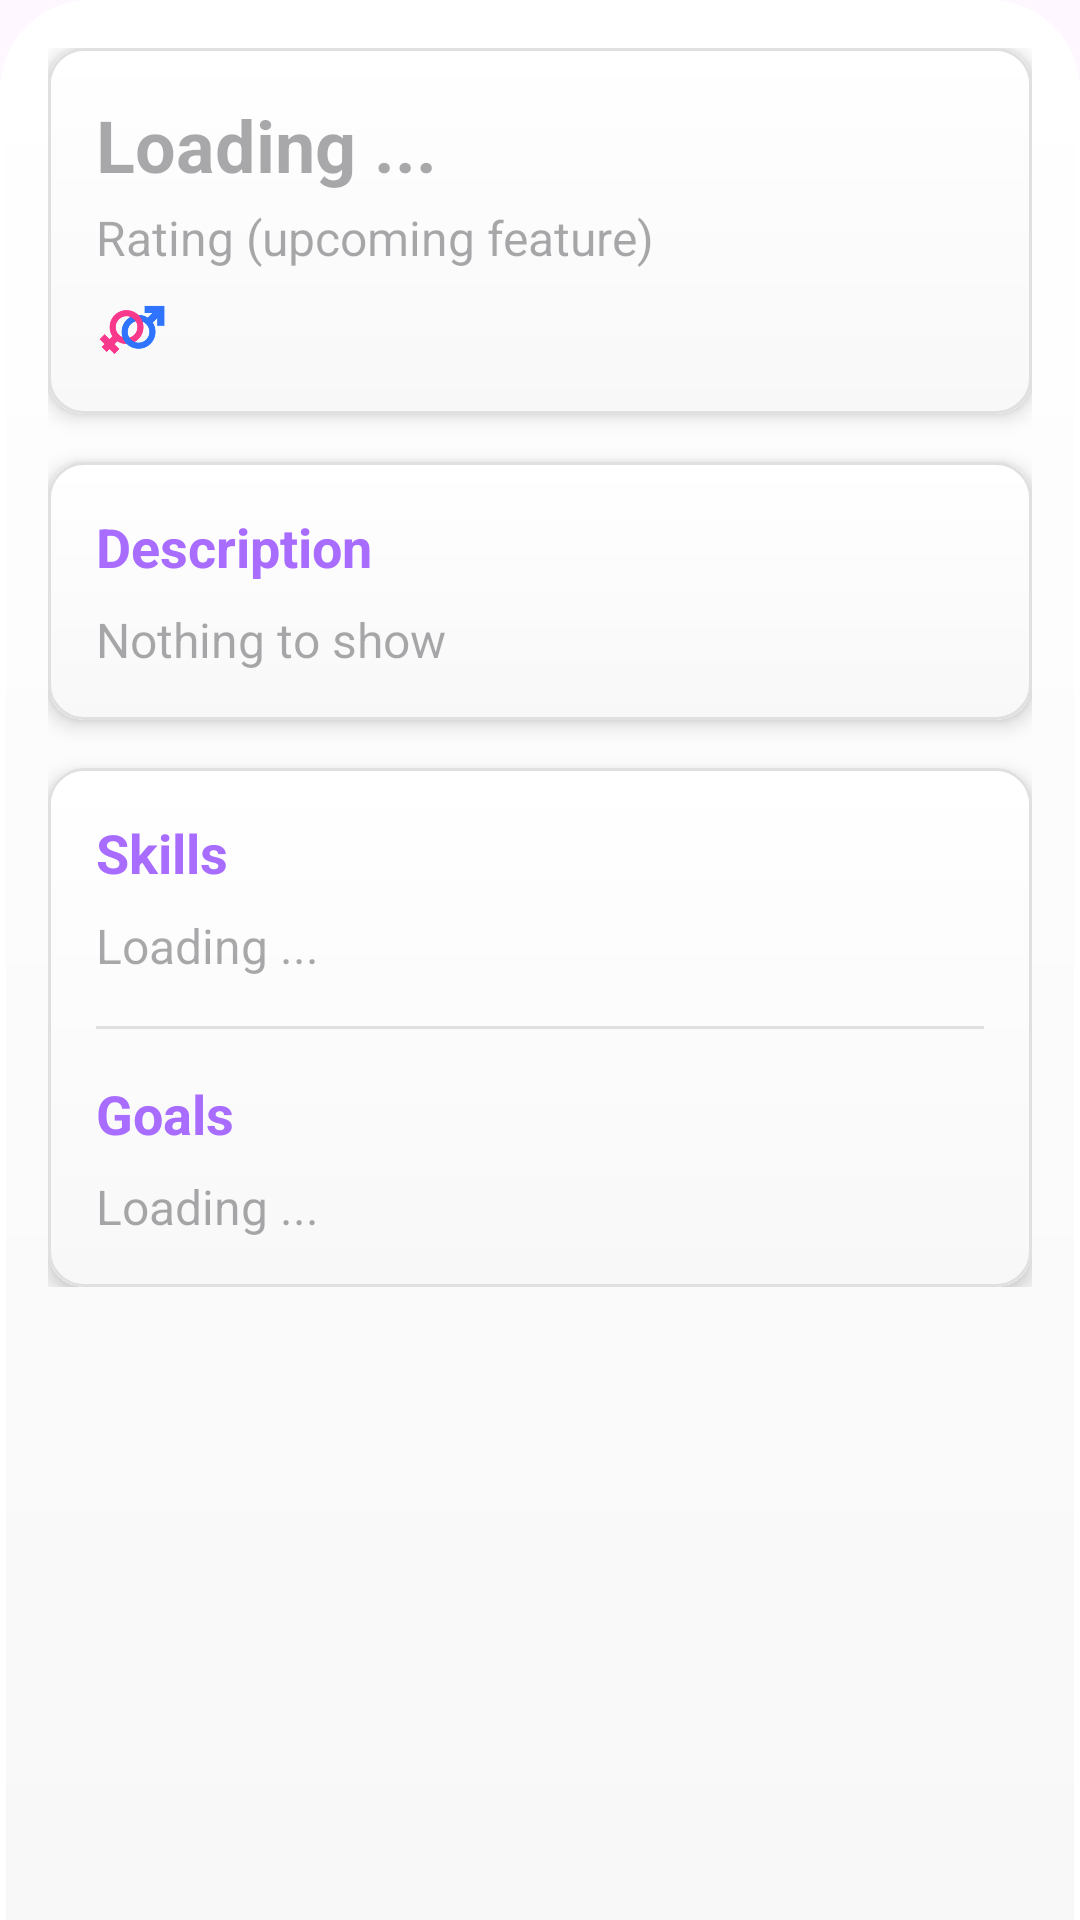

Write the Android layout XML for this screen, with the resource values it uses.
<!-- AndroidManifest.xml: application theme Theme.Connectra -->
<!-- res/layout/test.xml -->
<RelativeLayout
    android:id="@+id/relative"
    xmlns:android="http://schemas.android.com/apk/res/android"
    android:layout_width="match_parent"
    android:layout_height="match_parent">

    <androidx.core.widget.NestedScrollView android:layout_width="match_parent"
        android:layout_height="match_parent"
        xmlns:app="http://schemas.android.com/apk/res-auto"
        android:overScrollMode="never"
        android:clipChildren="false"
        android:clipToPadding="false"
        android:background="@drawable/card_corner_background"
        app:layout_behavior="@string/appbar_scrolling_view_behavior"
        xmlns:android="http://schemas.android.com/apk/res/android">

        <LinearLayout
            android:layout_width="match_parent"
            android:layout_height="wrap_content"
            android:orientation="vertical"
            android:padding="16dp">

            <com.google.android.material.card.MaterialCardView
                android:layout_width="match_parent"
                android:layout_height="wrap_content"
                android:layout_marginBottom="16dp"
                app:cardCornerRadius="12dp"
                app:cardElevation="4dp"
                app:strokeWidth="1dp"
                app:strokeColor="#E0E0E0">

                <LinearLayout
                    android:layout_width="match_parent"
                    android:layout_height="wrap_content"
                    android:orientation="vertical"
                    android:padding="16dp"
                    android:background="@drawable/card_background">

                    <TextView
                        android:id="@+id/text_name"
                        android:layout_width="match_parent"
                        android:layout_height="wrap_content"
                        android:hint="Loading ..."
                        android:textSize="24sp"
                        android:textStyle="bold"
                        android:textColor="@color/black"/>

                    <TextView
                        android:id="@+id/rating"
                        android:layout_width="match_parent"
                        android:layout_height="wrap_content"
                        android:hint="Rating (upcoming feature)"
                        android:textSize="16sp"
                        android:textColor="#757575"
                        android:layout_marginTop="4dp"/>

                    <ImageView
                        android:id="@+id/image_gender"
                        android:layout_width="24dp"
                        android:layout_height="24dp"
                        android:layout_marginTop="8dp"
                        android:src="@drawable/icon_default"/>

                </LinearLayout>
            </com.google.android.material.card.MaterialCardView>

            <com.google.android.material.card.MaterialCardView
                android:layout_width="match_parent"
                android:layout_height="wrap_content"
                android:layout_marginBottom="16dp"
                app:cardCornerRadius="12dp"
                app:cardElevation="4dp"
                app:strokeWidth="1dp"
                app:strokeColor="#E0E0E0">

                <LinearLayout
                    android:layout_width="match_parent"
                    android:layout_height="wrap_content"
                    android:orientation="vertical"
                    android:padding="16dp"
                    android:background="@drawable/card_background">

                    <TextView
                        android:layout_width="match_parent"
                        android:layout_height="wrap_content"
                        android:text="Description"
                        android:textStyle="bold"
                        android:textSize="18sp"
                        android:textColor="@color/theme_light"/>

                    <TextView
                        android:id="@+id/text_bio"
                        android:layout_width="match_parent"
                        android:layout_height="wrap_content"
                        android:hint="Nothing to show"
                        android:layout_marginTop="8dp"
                        android:textSize="16sp"
                        android:lineSpacingExtra="4dp"/>

                </LinearLayout>
            </com.google.android.material.card.MaterialCardView>

            <com.google.android.material.card.MaterialCardView
                android:layout_width="match_parent"
                android:layout_height="wrap_content"
                app:cardCornerRadius="12dp"
                app:cardElevation="4dp"
                app:strokeWidth="1dp"
                app:strokeColor="#E0E0E0">

                <LinearLayout
                    android:layout_width="match_parent"
                    android:layout_height="wrap_content"
                    android:orientation="vertical"
                    android:padding="16dp"
                    android:background="@drawable/card_background">

                    <TextView
                        android:layout_width="match_parent"
                        android:layout_height="wrap_content"
                        android:text="Skills"
                        android:textStyle="bold"
                        android:textSize="18sp"
                        android:textColor="@color/theme_light"/>

                    <TextView
                        android:id="@+id/text_myskill"
                        android:layout_width="match_parent"
                        android:layout_height="wrap_content"
                        android:hint="Loading ..."
                        android:layout_marginTop="8dp"
                        android:textSize="16sp"
                        android:lineSpacingExtra="4dp"/>

                    <View
                        android:layout_width="match_parent"
                        android:layout_height="1dp"
                        android:background="#E0E0E0"
                        android:layout_marginTop="16dp"
                        android:layout_marginBottom="16dp"/>

                    <TextView
                        android:layout_width="match_parent"
                        android:layout_height="wrap_content"
                        android:text="Goals"
                        android:textStyle="bold"
                        android:textSize="18sp"
                        android:textColor="@color/theme_light"/>

                    <TextView
                        android:id="@+id/text_goalskill"
                        android:layout_width="match_parent"
                        android:layout_height="wrap_content"
                        android:hint="Loading ..."
                        android:layout_marginTop="8dp"
                        android:textSize="16sp"
                        android:lineSpacingExtra="4dp"/>

                </LinearLayout>
            </com.google.android.material.card.MaterialCardView>

        </LinearLayout>

    </androidx.core.widget.NestedScrollView>

</RelativeLayout>
<!-- resources referenced by this layout -->
<resources>
  <color name="black">#FF000000</color>
  <color name="theme_light">#a86cff</color>
  <!-- drawable card_background (drawable) -->
  <?xml version="1.0" encoding="utf-8"?>
  <layer-list xmlns:android="http://schemas.android.com/apk/res/android">
      <item>
          <shape android:shape="rectangle">
              <solid android:color="#FFFFFF"/>
              <corners android:radius="8dp"/>
              <stroke
                  android:width="1dp"
                  android:color="#E0E0E0"/>
          </shape>
      </item>
      <item
          android:top="1dp"
          android:right="1dp"
          android:left="1dp">
          <shape android:shape="rectangle">
              <gradient
                  android:startColor="#FFFFFF"
                  android:endColor="#F8F8F8"
                  android:angle="270"/>
              <corners android:radius="8dp"/>
          </shape>
      </item>
  </layer-list>
  <!-- drawable card_corner_background (drawable) -->
  <?xml version="1.0" encoding="utf-8"?>
  <layer-list xmlns:android="http://schemas.android.com/apk/res/android">
      <item>
          <shape android:shape="rectangle">
              <solid android:color="#FFFFFF"/>
              <corners
                  android:topLeftRadius="30dp"
                  android:topRightRadius="30dp"/>
          </shape>
      </item>
      <item
          android:left="2dp"
          android:right="2dp"
          android:top="2dp">
          <shape android:shape="rectangle">
              <gradient
                  android:startColor="#FFFFFF"
                  android:endColor="#F8F8F8"
                  android:angle="270"/>
              <corners
                  android:topLeftRadius="28dp"
                  android:topRightRadius="28dp"/>
          </shape>
      </item>
  </layer-list>
  <!-- drawable icon_default: png bitmap (drawable, 15487 bytes) -->
  <style name="Theme.Connectra" parent="Base.Theme.Connectra">
          
          <item name="android:navigationBarColor">@android:color/transparent</item>
          <item name="android:statusBarColor">@android:color/transparent</item>
          <item name="android:windowLightStatusBar">true</item>
      </style>
  <style name="Base.Theme.Connectra" parent="Theme.Material3.Light.NoActionBar">
          
          <item name="colorPrimary">@color/theme</item>
          
          <item name="android:forceDarkAllowed">false</item>
      </style>
  <color name="theme">#8634fb</color>
</resources>
